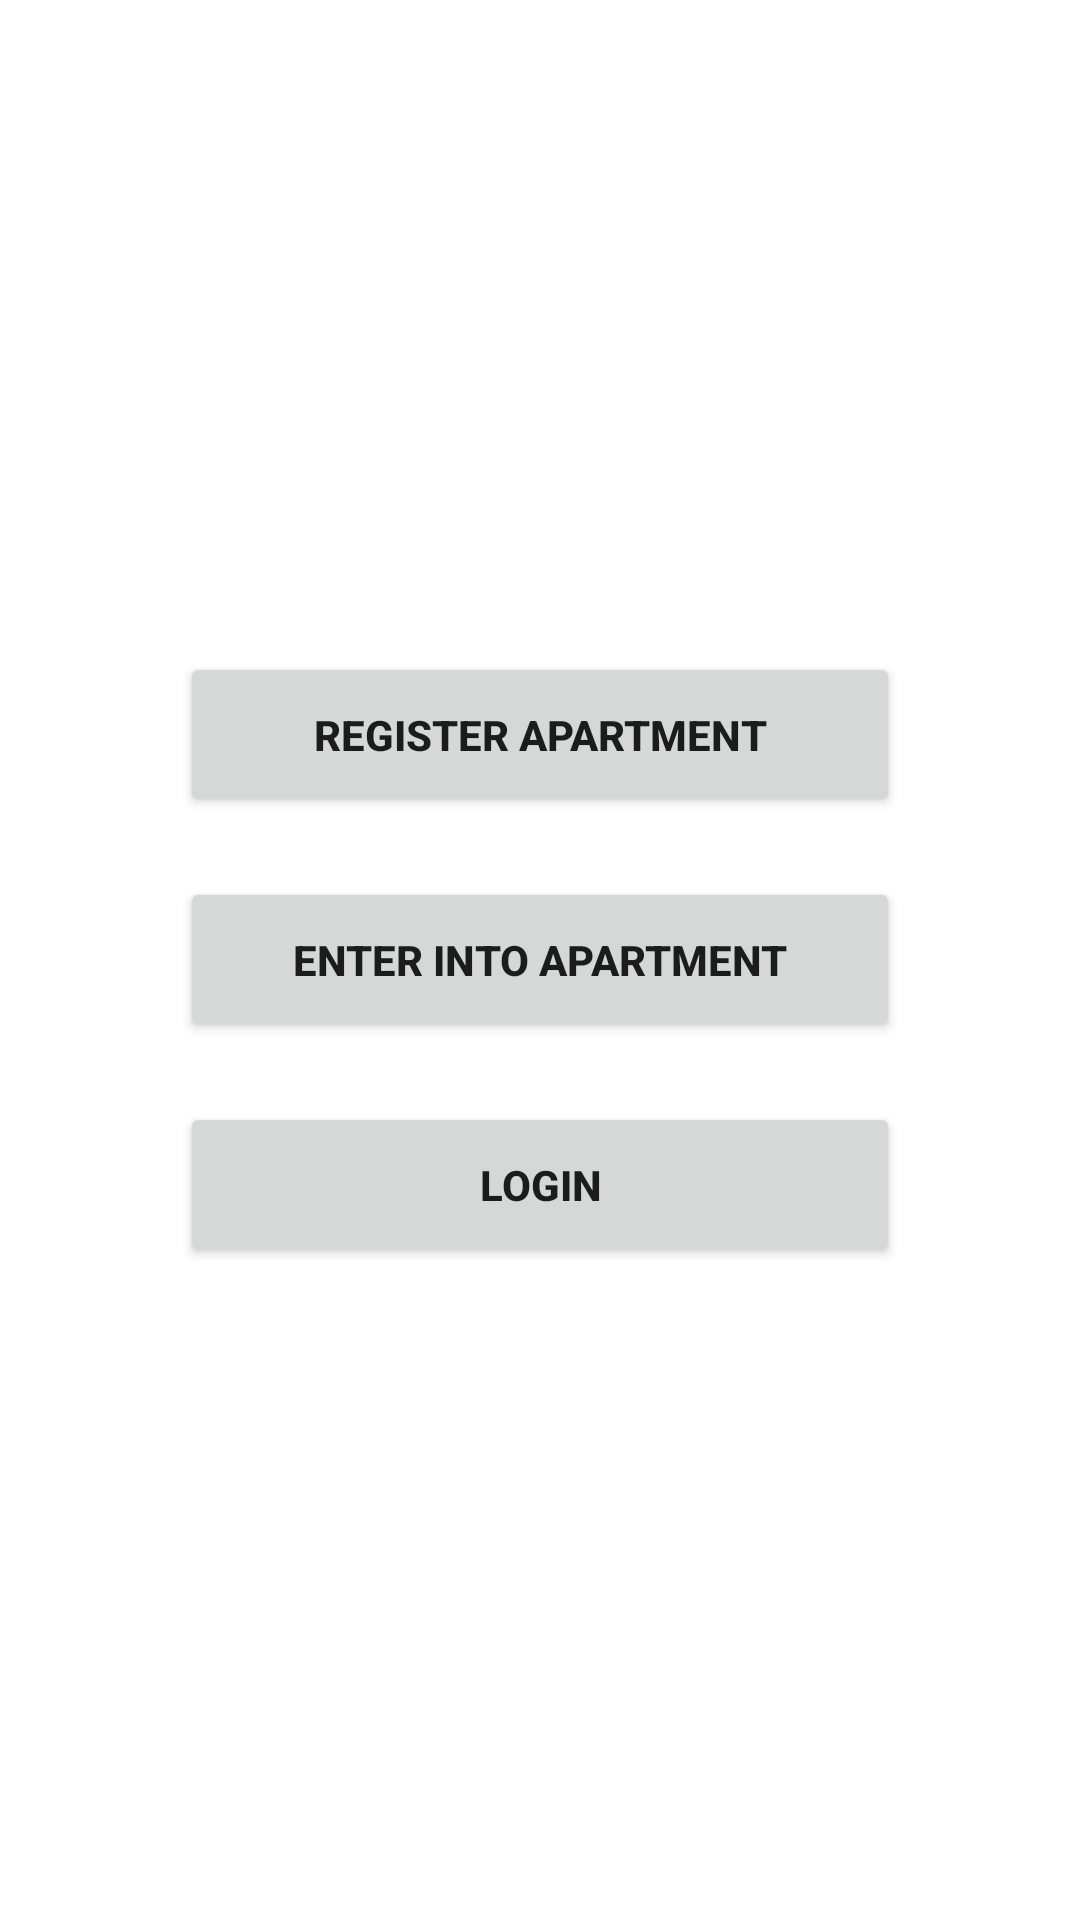

This screen was rendered from an Android layout file. Write that file and the resources it references.
<!-- AndroidManifest.xml: application theme Theme.Mark1 -->
<!-- res/layout/activity_options.xml -->
<?xml version="1.0" encoding="utf-8"?>
<RelativeLayout
    xmlns:android="http://schemas.android.com/apk/res/android"
    xmlns:app="http://schemas.android.com/apk/res-auto"
    xmlns:tools="http://schemas.android.com/tools"
    android:layout_width="match_parent"
    android:layout_height="match_parent"
    android:orientation="vertical"
    tools:context=".OptionsActivity">

    <LinearLayout
        android:layout_width="match_parent"
        android:layout_height="wrap_content"
        android:layout_centerInParent="true"
        android:orientation="vertical">

        <Button
            android:id="@+id/buttonRegisterApartment"
            android:layout_width="match_parent"
            android:layout_height="55dp"
            android:layout_marginLeft="60dp"
            android:layout_marginTop="10dp"
            android:layout_marginRight="60dp"
            android:layout_marginBottom="10dp"
            android:text="@string/buttonRegisterApartment"
            android:textStyle="bold"/>

        <Button
            android:id="@+id/buttonEnterApartment"
            android:layout_width="match_parent"
            android:layout_height="55dp"
            android:layout_marginLeft="60dp"
            android:layout_marginTop="10dp"
            android:layout_marginRight="60dp"
            android:layout_marginBottom="10dp"
            android:text="@string/buttonEnterBuilding"
            android:textStyle="bold"/>

        <Button
            android:id="@+id/buttonLogin"
            android:layout_width="match_parent"
            android:layout_height="55dp"
            android:layout_marginLeft="60dp"
            android:layout_marginTop="10dp"
            android:layout_marginRight="60dp"
            android:layout_marginBottom="10dp"
            android:text="@string/buttonLogin"
            android:textStyle="bold"/>

    </LinearLayout>

</RelativeLayout>
<!-- resources referenced by this layout -->
<resources>
  <string name="buttonEnterBuilding">Enter Into Apartment</string>
  <string name="buttonLogin">Login</string>
  <string name="buttonRegisterApartment">Register Apartment</string>
  <style name="Theme.Mark1" parent="Theme.MaterialComponents.DayNight.DarkActionBar">
          
          <item name="colorPrimary">#F44336</item>
          <item name="colorPrimaryVariant">#E43124</item>
          <item name="colorOnPrimary">@color/white</item>
          
          <item name="colorSecondary">#F44336</item>
          <item name="colorSecondaryVariant">@color/teal_700</item>
          <item name="colorOnSecondary">@color/black</item>
          
          <item name="android:statusBarColor" tools:targetApi="l">?attr/colorPrimaryVariant</item>
          
      </style>
  <!-- not gathered from this repository: default colours our renderer supplied (Android Studio template values) -->
  <color name="teal_700">#FF018786</color>
  <color name="black">#FF000000</color>
  <color name="white">#FFFFFFFF</color>
</resources>
